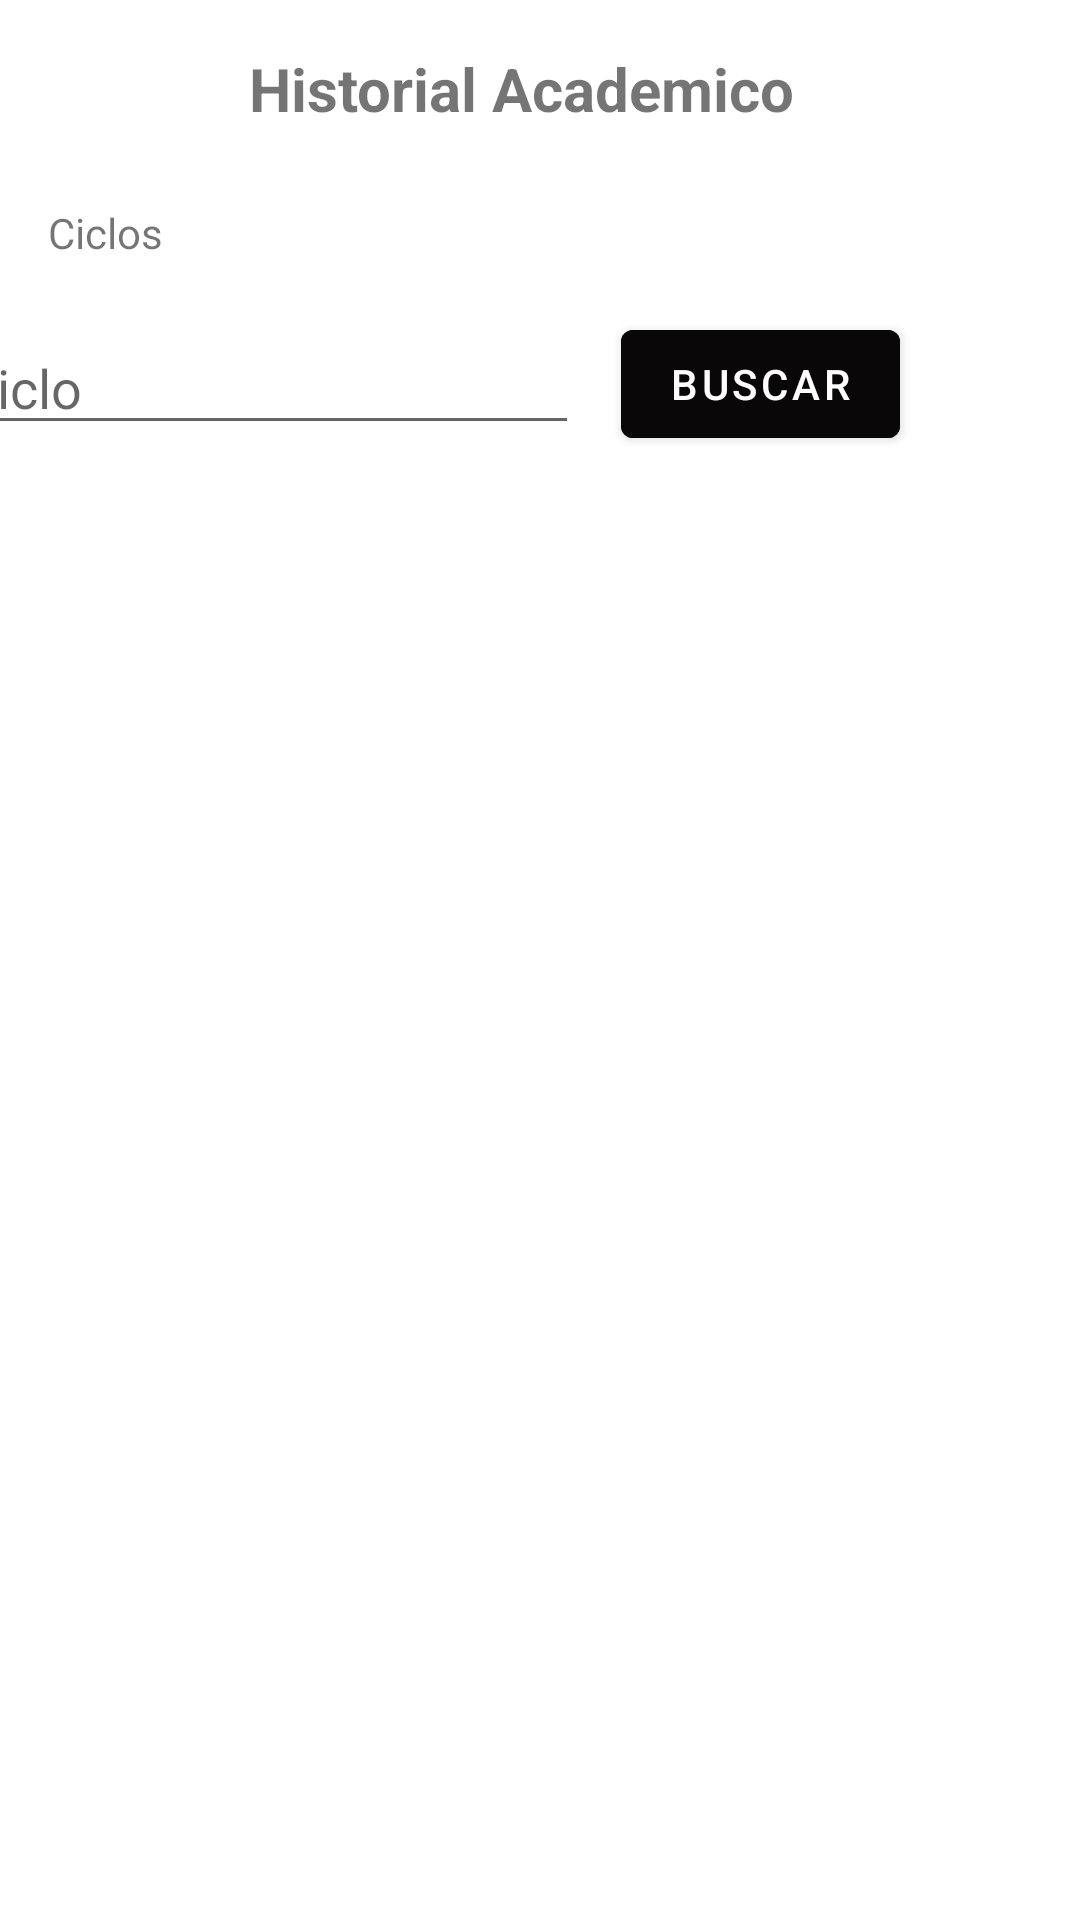

Here is an Android app screen rendered from its layout file. Give the layout XML and the strings, colors and styles it references.
<!-- AndroidManifest.xml: application theme Theme.Laboratorio4 -->
<!-- res/layout/activity_estudiante_historial.xml -->
<?xml version="1.0" encoding="utf-8"?>
<androidx.constraintlayout.widget.ConstraintLayout
        xmlns:android="http://schemas.android.com/apk/res/android"
        xmlns:tools="http://schemas.android.com/tools"
        xmlns:app="http://schemas.android.com/apk/res-auto"
        android:layout_width="match_parent"
        android:layout_height="match_parent"
        tools:context=".EstudianteHistorialActivity" android:background="@drawable/studentbg">

    <TextView
            android:text="Historial Academico"
            android:layout_width="wrap_content"
            android:layout_height="wrap_content" android:id="@+id/tvHistorialAcademicoTitle"
            app:layout_constraintStart_toStartOf="parent" app:layout_constraintHorizontal_bias="0.466"
            app:layout_constraintEnd_toEndOf="parent" app:layout_constraintTop_toTopOf="parent"
            android:textSize="20sp" android:textStyle="bold" android:layout_marginTop="16dp"/>
    <EditText
            android:layout_width="wrap_content"
            android:layout_height="wrap_content"
            android:inputType="textPersonName"
            android:ems="10"
            android:id="@+id/etHistorialAcademicoCiclo"
            app:layout_constraintTop_toBottomOf="@+id/tvHistorialAcademicoTitle" android:layout_marginTop="64dp"
            android:hint="Ciclo" app:layout_constraintEnd_toStartOf="@+id/btnBuscarHistorial"
            android:layout_marginEnd="40dp" app:layout_constraintStart_toStartOf="parent"
            app:layout_constraintHorizontal_bias="0.4"/>
    <Button
            android:text="BUSCAR"
            android:layout_width="wrap_content"
            android:layout_height="wrap_content" android:id="@+id/btnBuscarHistorial"
            android:backgroundTint="#090707" app:layout_constraintEnd_toEndOf="parent"
            app:layout_constraintTop_toTopOf="parent" android:layout_marginTop="104dp" android:layout_marginEnd="60dp"/>
    <androidx.recyclerview.widget.RecyclerView
            android:layout_width="409dp"
            android:layout_height="590dp"
            app:layout_constraintTop_toBottomOf="@+id/etHistorialAcademicoCiclo" android:layout_marginTop="20dp"
            app:layout_constraintStart_toStartOf="parent" app:layout_constraintEnd_toEndOf="parent"
            android:id="@+id/listRecyclerViewHistorialAcademico"/>
    <TextView
            android:text="Ciclos"
            android:layout_width="wrap_content"
            android:layout_height="wrap_content" android:id="@+id/tvCiclos"
            app:layout_constraintStart_toStartOf="parent" app:layout_constraintTop_toTopOf="parent"
            android:layout_marginTop="68dp" android:layout_marginStart="16dp"/>
</androidx.constraintlayout.widget.ConstraintLayout>
<!-- resources referenced by this layout -->
<resources>
  <style name="Theme.Laboratorio4" parent="Theme.MaterialComponents.DayNight.DarkActionBar">
          
          <item name="colorPrimary">@color/purple_500</item>
          <item name="colorPrimaryVariant">@color/purple_700</item>
          <item name="colorOnPrimary">@color/white</item>
          
          <item name="colorSecondary">@color/teal_200</item>
          <item name="colorSecondaryVariant">@color/teal_700</item>
          <item name="colorOnSecondary">@color/black</item>
          
          <item name="android:statusBarColor" tools:targetApi="l">?attr/colorPrimaryVariant</item>
          
      </style>
  <!-- not gathered from this repository: default colours our renderer supplied (Android Studio template values) -->
  <color name="purple_500">#FF6200EE</color>
  <color name="purple_700">#FF3700B3</color>
  <color name="teal_200">#FF03DAC5</color>
  <color name="teal_700">#FF018786</color>
  <color name="black">#FF000000</color>
  <color name="white">#FFFFFFFF</color>
</resources>
